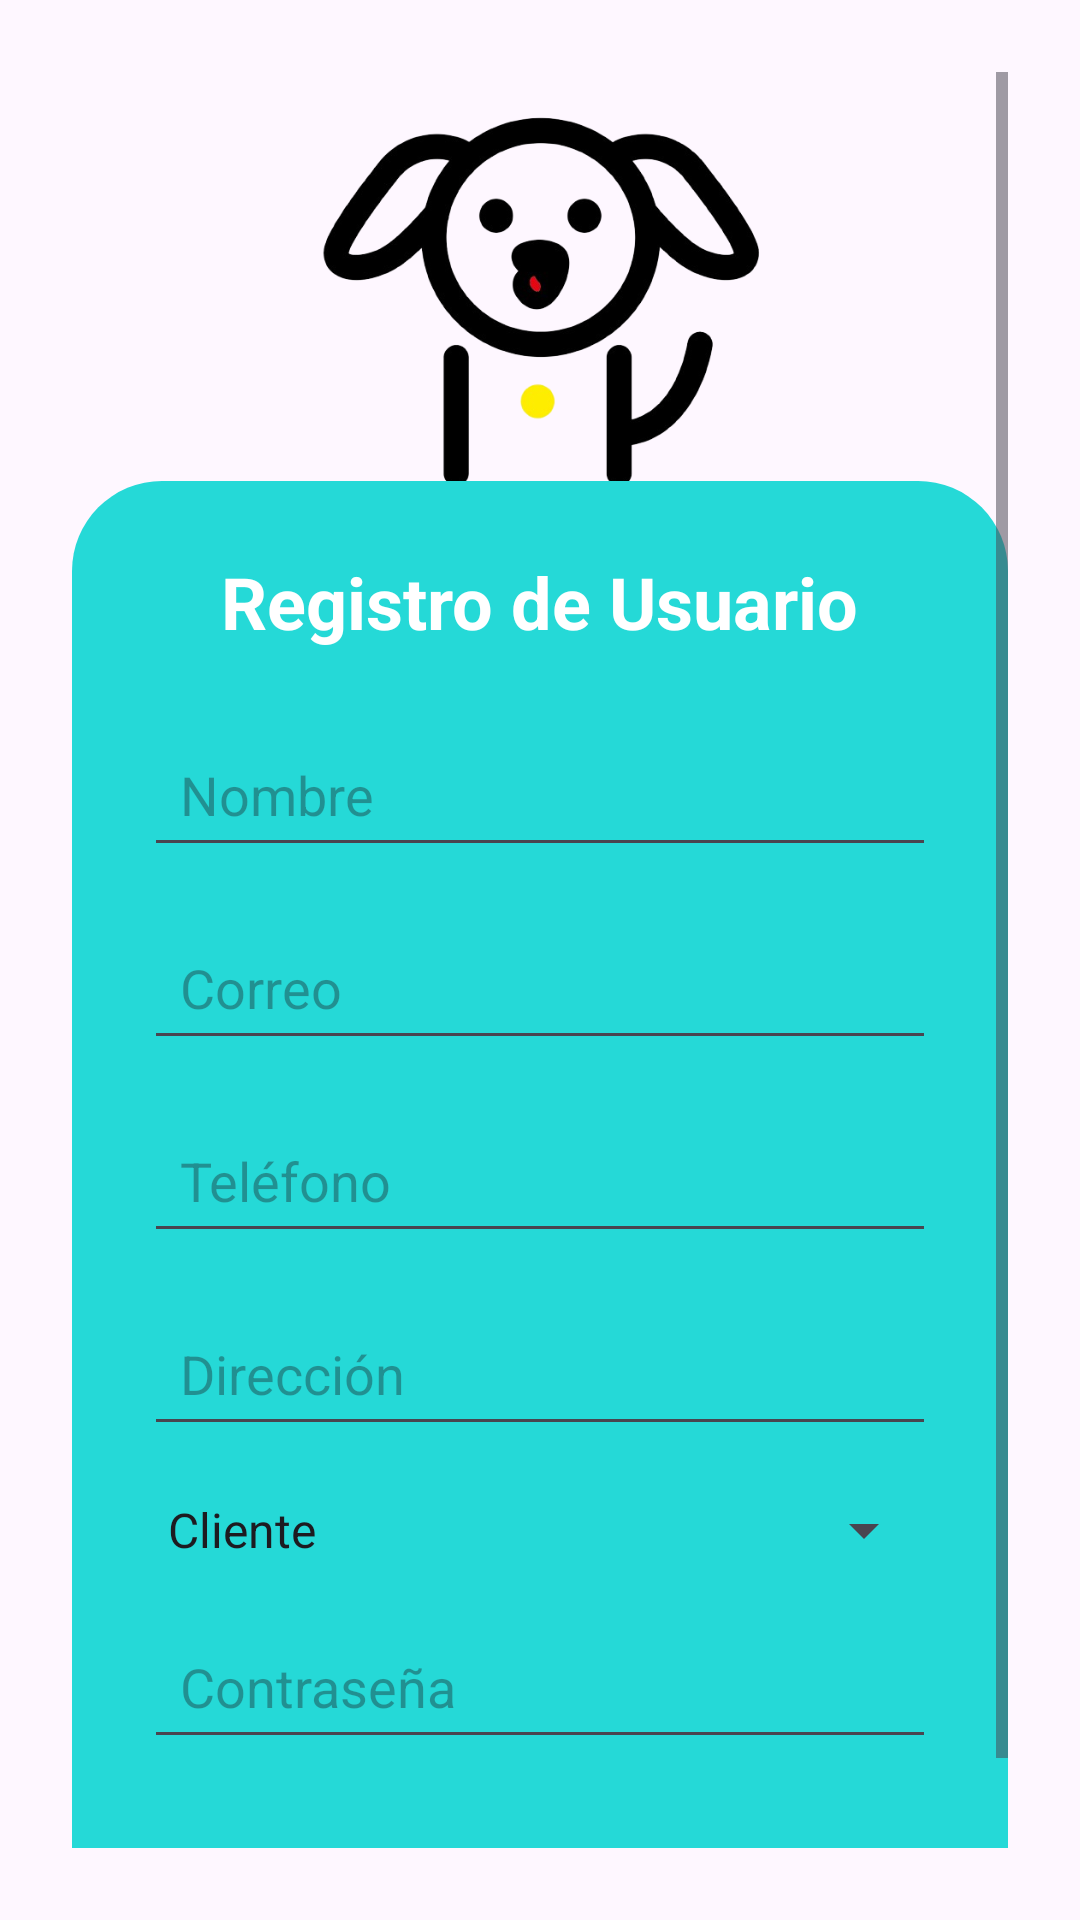

Write the Android layout XML for this screen, with the resource values it uses.
<!-- AndroidManifest.xml: application theme Theme.App_Veterinaria -->
<!-- res/layout/activity_register_user.xml -->
<ScrollView
    xmlns:android="http://schemas.android.com/apk/res/android"
    android:layout_width="match_parent"
    android:layout_height="match_parent"
    android:padding="24dp">

    <LinearLayout
        android:layout_width="match_parent"
        android:layout_height="wrap_content"
        android:orientation="vertical"
        android:gravity="center">

        
        <ImageView
            android:id="@+id/logo_image"
            android:layout_width="150dp"
            android:layout_height="150dp"
            android:src="@drawable/logo_ohmydog2"
            android:layout_marginBottom="-14dp"/>

        
        <LinearLayout
            android:id="@+id/button_container"
            android:layout_width="match_parent"
            android:layout_height="wrap_content"
            android:orientation="vertical"
            android:gravity="center"
            android:background="@drawable/rounded_top_corners"
            android:padding="24dp">

            
            <TextView
                android:id="@+id/register_title"
                android:layout_width="wrap_content"
                android:layout_height="wrap_content"
                android:textColor="@android:color/white"
                android:text="Registro de Usuario"
                android:textSize="24sp"
                android:textStyle="bold"
                android:layout_marginBottom="24dp"/>

            
            <EditText
                android:id="@+id/et_name"
                android:layout_width="match_parent"
                android:layout_height="wrap_content"
                android:hint="Nombre"
                android:inputType="text"
                android:padding="12dp"
                android:layout_marginBottom="16dp"/>

            
            <EditText
                android:id="@+id/et_email"
                android:layout_width="match_parent"
                android:layout_height="wrap_content"
                android:hint="Correo"
                android:inputType="textEmailAddress"
                android:padding="12dp"
                android:layout_marginBottom="16dp"/>

            
            <EditText
                android:id="@+id/et_phone"
                android:layout_width="match_parent"
                android:layout_height="wrap_content"
                android:hint="Teléfono"
                android:inputType="phone"
                android:padding="12dp"
                android:layout_marginBottom="16dp"/>

            
            <EditText
                android:id="@+id/et_address"
                android:layout_width="match_parent"
                android:layout_height="wrap_content"
                android:hint="Dirección"
                android:inputType="textPostalAddress"
                android:padding="12dp"
                android:layout_marginBottom="16dp"/>

            
            <Spinner
                android:id="@+id/spinner_user_type"
                android:layout_width="match_parent"
                android:layout_height="wrap_content"
                android:layout_marginBottom="16dp"
                android:entries="@array/user_type_array"/>

            
            <EditText
                android:id="@+id/et_password"
                android:layout_width="match_parent"
                android:layout_height="wrap_content"
                android:hint="Contraseña"
                android:inputType="textPassword"
                android:padding="12dp"
                android:layout_marginBottom="16dp"/>

            
            <Button
                android:id="@+id/btn_register"
                android:layout_width="match_parent"
                android:layout_height="wrap_content"
                android:text="Registrar"
                android:background="@drawable/rounded_button"
                android:textColor="@android:color/white"
                android:textStyle="bold"/>
        </LinearLayout>

    </LinearLayout>

</ScrollView>
<!-- resources referenced by this layout -->
<resources>
  <string-array name="user_type_array">
          <item>Cliente</item>
          <item>Veterinario</item>
      </string-array>
  <!-- drawable logo_ohmydog2: png bitmap (drawable, 70878 bytes) -->
  <!-- drawable rounded_top_corners (drawable) -->
  <?xml version="1.0" encoding="utf-8"?>
  <shape xmlns:android="http://schemas.android.com/apk/res/android">
      <solid android:color="@color/teal_200" />  
  
      <corners
          android:topLeftRadius="30dp"
          android:topRightRadius="30dp"
          android:bottomLeftRadius="0dp"
          android:bottomRightRadius="0dp"/>  
  
  </shape>
  <style name="Theme.App_Veterinaria" parent="Base.Theme.App_Veterinaria" />
  <color name="teal_200">#25D9D7</color>
  <style name="Base.Theme.App_Veterinaria" parent="Theme.Material3.DayNight.NoActionBar">
          
          
      </style>
</resources>
